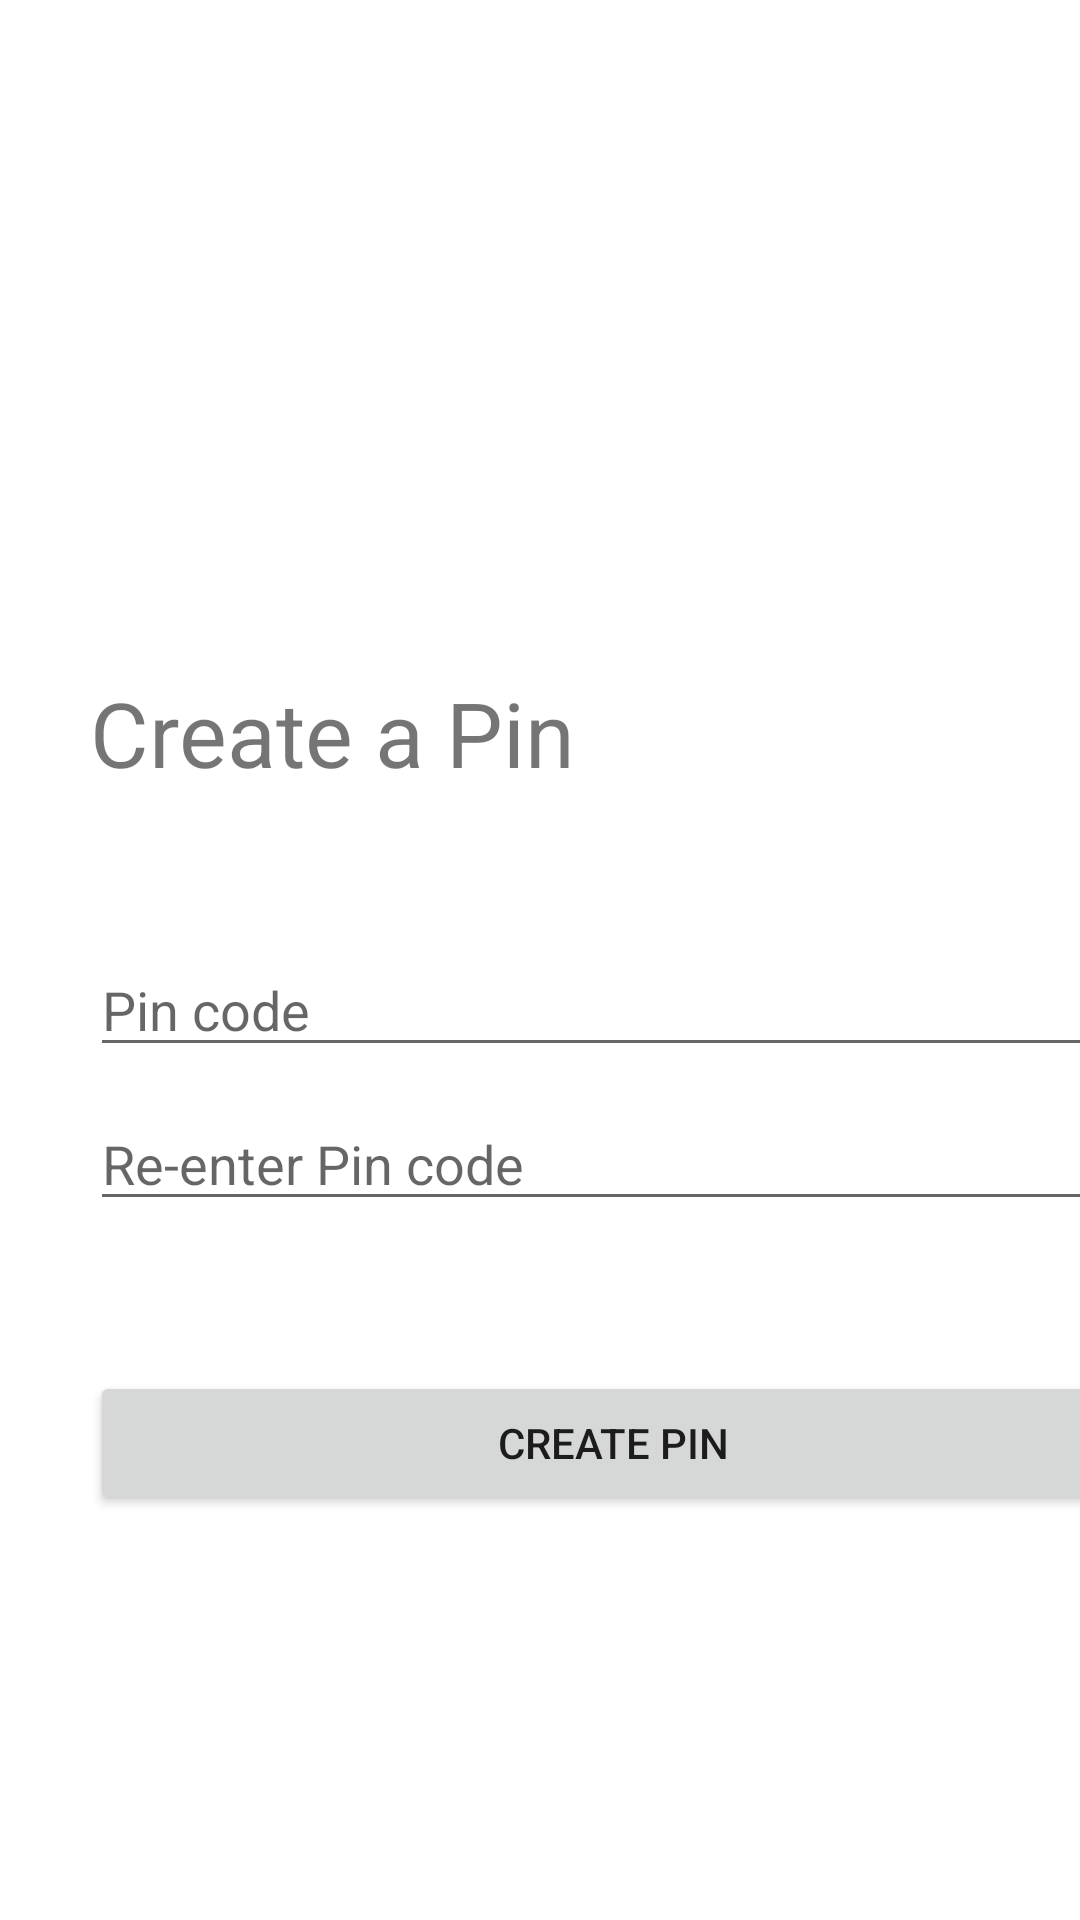

Android layout source for this screen:
<!-- AndroidManifest.xml: application theme Theme.Project_helper -->
<!-- res/layout/activity_first_time_setup.xml -->
<?xml version="1.0" encoding="utf-8"?>
<androidx.constraintlayout.widget.ConstraintLayout xmlns:android="http://schemas.android.com/apk/res/android"
    xmlns:app="http://schemas.android.com/apk/res-auto"
    xmlns:tools="http://schemas.android.com/tools"
    android:id="@+id/main"
    android:layout_width="match_parent"
    android:layout_height="match_parent"
    tools:context=".FirstTimeSetupActivity">

    <LinearLayout
        android:id="@+id/create_new_pin_linear_layout"
        android:layout_width="409dp"
        android:layout_height="729dp"
        android:gravity="center_horizontal|center_vertical"
        android:orientation="vertical"
        android:padding="30dp"
        tools:layout_editor_absoluteX="1dp"
        tools:layout_editor_absoluteY="1dp">

        <TextView
            android:id="@+id/create_pin_label"
            android:layout_width="match_parent"
            android:layout_height="wrap_content"
            android:layout_marginBottom="50dp"
            android:text="Create a Pin"
            android:textSize="30sp" />

        <EditText
            android:id="@+id/create_new_pin_textbox"
            android:layout_width="match_parent"
            android:layout_height="wrap_content"
            android:layout_marginBottom="10dp"
            android:ems="10"
            android:hint="Pin code"
            android:inputType="numberPassword"
            android:maxLength="6" />

        <EditText
            android:id="@+id/create_new_pin_again_textbox"
            android:layout_width="match_parent"
            android:layout_height="wrap_content"
            android:ems="10"
            android:hint="Re-enter Pin code"
            android:inputType="numberPassword"
            android:maxLength="6" />

        <Button
            android:id="@+id/create_pin_button"
            android:layout_width="match_parent"
            android:layout_height="wrap_content"
            android:layout_marginTop="50dp"
            android:text="Create Pin" />

    </LinearLayout>
</androidx.constraintlayout.widget.ConstraintLayout>
<!-- resources referenced by this layout -->
<resources>
  <style name="Theme.Project_helper" parent="Base.Theme.Project_helper" />
  <style name="Base.Theme.Project_helper" parent="Theme.MaterialComponents.DayNight.DarkActionBar">
          
          <item name="colorPrimary">@color/foxpost_red</item>
          
      </style>
  <color name="foxpost_red">#B70100</color>
</resources>
